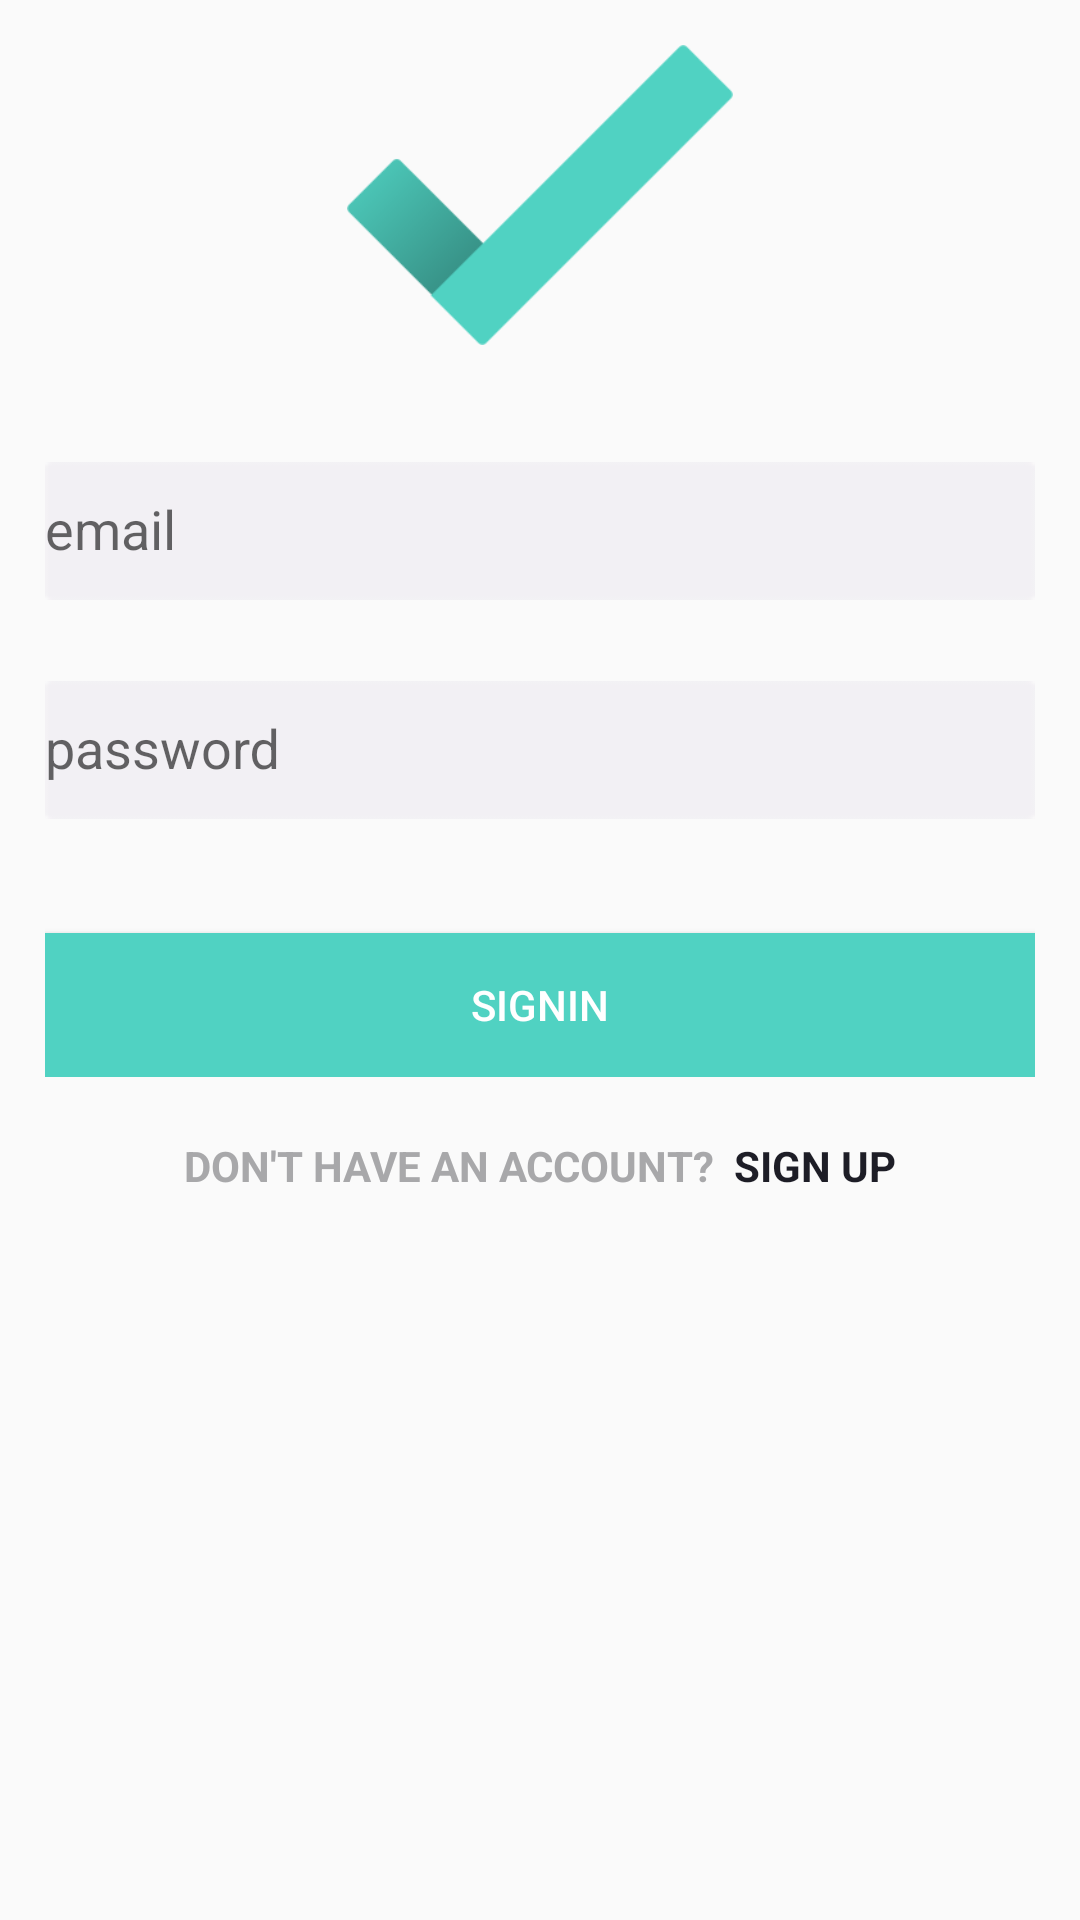

Android layout source for this screen:
<!-- AndroidManifest.xml: application theme LoginRegisterAppTheme -->
<!-- res/layout/activity_login.xml -->
<?xml version="1.0" encoding="utf-8"?>

<LinearLayout xmlns:android="http://schemas.android.com/apk/res/android"
    xmlns:tools="http://schemas.android.com/tools"
    android:layout_width="match_parent"
    android:layout_height="match_parent"
    android:orientation="vertical"
    android:padding="15dp"
    tools:context="com.example.sefu.awesomeloginui.Login">

    <LinearLayout
        android:layout_width="match_parent"
        android:layout_height="wrap_content">

        <ImageView
            android:layout_width="match_parent"
            android:layout_height="100dp"
            android:src="@drawable/logo" />
    </LinearLayout>

    <LinearLayout
        android:layout_width="match_parent"
        android:layout_height="wrap_content"
        android:layout_marginTop="20dp"
        android:orientation="vertical">

        <android.support.design.widget.TextInputLayout
            android:id="@+id/username"
            android:layout_width="match_parent"
            android:layout_height="wrap_content"
            android:layout_below="@+id/bab"
            android:layout_marginBottom="8dp"
            android:layout_marginTop="8dp">

            <EditText
                android:layout_width="match_parent"
                android:layout_height="wrap_content"
                android:background="@drawable/field"
                android:hint="email"
                android:inputType="textEmailAddress" />
        </android.support.design.widget.TextInputLayout>

        <android.support.design.widget.TextInputLayout
            android:id="@+id/password"
            android:layout_width="match_parent"
            android:layout_height="wrap_content"
            android:layout_below="@+id/bab"
            android:layout_marginBottom="8dp"
            android:layout_marginTop="8dp">

            <EditText
                android:layout_width="match_parent"
                android:layout_height="wrap_content"
                android:background="@drawable/field"
                android:hint="password"
                android:inputType="textPassword" />
        </android.support.design.widget.TextInputLayout>

        <Button
            android:layout_width="match_parent"
            android:layout_height="wrap_content"
            android:layout_marginTop="30dp"
            android:background="#50d2c2"
            android:text="signin"
            android:textColor="#fff" />

    </LinearLayout>

    <LinearLayout
        android:layout_width="wrap_content"
        android:layout_height="wrap_content"
        android:layout_gravity="center"
        android:layout_marginTop="20dp">

        <TextView
            android:layout_width="wrap_content"
            android:layout_height="wrap_content"
            android:text="don't have an account?"
            android:textAllCaps="true"
            android:textColor="@color/normalText"
            android:textStyle="bold" />

        <TextView
            android:id="@+id/sigmuplink"
            android:layout_width="wrap_content"
            android:layout_height="wrap_content"
            android:text="  sign up"
            android:textAllCaps="true"
            android:textColor="@color/linkedText"
            android:textStyle="bold" />
    </LinearLayout>

</LinearLayout>
<!-- resources referenced by this layout -->
<resources>
  <color name="linkedText">#1d1d26</color>
  <color name="normalText">#a8a8aa</color>
  <!-- drawable field: png bitmap (drawable, 3028 bytes) -->
  <!-- drawable logo: png bitmap (drawable, 6098 bytes) -->
  <style name="LoginRegisterAppTheme" parent="Theme.AppCompat.Light.NoActionBar">
          
          <item name="colorPrimary">@color/colorPrimary</item>
          <item name="colorPrimaryDark">@color/colorPrimaryDark</item>
          <item name="colorAccent">@color/colorAccent</item>
      </style>
  <color name="colorPrimary">#50d2c2</color>
  <color name="colorPrimaryDark">#1d9e8e</color>
  <color name="colorAccent">#FF4081</color>
</resources>
